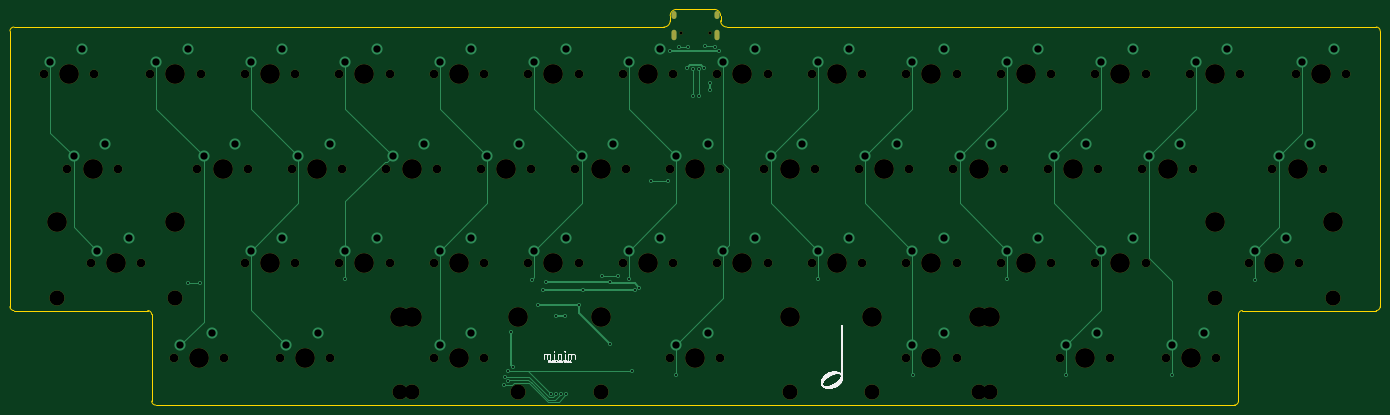
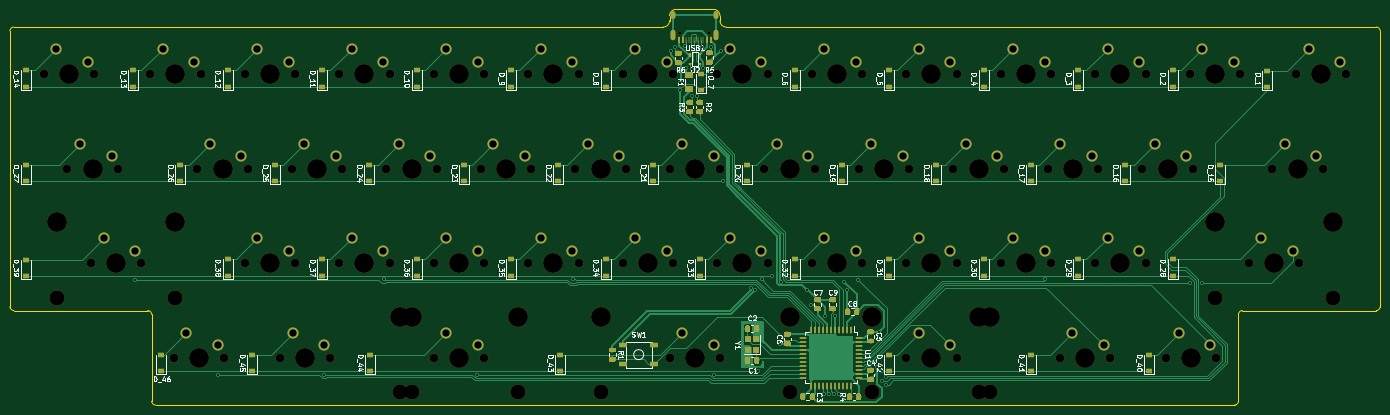
Circuit board: 9 layer files. Board 276.2 x 79.8 mm.
- bottom_copper: minim-B_Cu.gbr (113888 bytes)
- bottom_mask: minim-B_Mask.gbr (69552 bytes)
- bottom_silk: minim-B_SilkS.gbr (135991 bytes)
- outline: minim-Edge_Cuts.gbr (1804 bytes)
- top_copper: minim-F_Cu.gbr (12272 bytes)
- top_mask: minim-F_Mask.gbr (5224 bytes)
- top_silk: minim-F_SilkS.gbr (27889 bytes)
- drill: minim-NPTH.drl (2735 bytes)
- drill: minim-PTH.drl (2630 bytes)

=== bottom_copper: minim-B_Cu.gbr (113888 bytes, source omitted) ===
=== bottom_mask: minim-B_Mask.gbr (69552 bytes, source omitted) ===
=== bottom_silk: minim-B_SilkS.gbr (135991 bytes, source omitted) ===
=== outline: minim-Edge_Cuts.gbr ===
G04 #@! TF.GenerationSoftware,KiCad,Pcbnew,(5.1.4)-1*
G04 #@! TF.CreationDate,2020-11-15T13:42:54-06:00*
G04 #@! TF.ProjectId,minim,6d696e69-6d2e-46b6-9963-61645f706362,rev?*
G04 #@! TF.SameCoordinates,Original*
G04 #@! TF.FileFunction,Profile,NP*
%FSLAX46Y46*%
G04 Gerber Fmt 4.6, Leading zero omitted, Abs format (unit mm)*
G04 Created by KiCad (PCBNEW (5.1.4)-1) date 2020-11-15 13:42:54*
%MOMM*%
%LPD*%
G04 APERTURE LIST*
%ADD10C,0.100000*%
G04 APERTURE END LIST*
D10*
X144526000Y0D02*
X275431250Y0D01*
X793750Y0D02*
X131826000Y0D01*
X134366000Y3556000D02*
X141986000Y3556000D01*
X143256000Y1270000D02*
X143256000Y2286000D01*
X143256000Y2286000D02*
G75*
G03X141986000Y3556000I-1270000J0D01*
G01*
X143256000Y1270000D02*
G75*
G03X144526000Y0I1270000J0D01*
G01*
X133096000Y2286000D02*
X133096000Y1270000D01*
X133096000Y2286000D02*
G75*
G02X134366000Y3556000I1270000J0D01*
G01*
X133096000Y1270000D02*
G75*
G02X131826000Y0I-1270000J0D01*
G01*
X276225000Y-56356250D02*
X276225000Y-793750D01*
X248443750Y-57150000D02*
X275431250Y-57150000D01*
X247650000Y-75406250D02*
X247650000Y-57943750D01*
X29368750Y-76200000D02*
X246856250Y-76200000D01*
X28575000Y-57943750D02*
X28575000Y-75406250D01*
X793750Y-57150000D02*
X27781250Y-57150000D01*
X0Y-793750D02*
X0Y-56356250D01*
X275431250Y0D02*
G75*
G02X276225000Y-793750I0J-793750D01*
G01*
X276225000Y-56356250D02*
G75*
G02X275431250Y-57150000I-793750J0D01*
G01*
X247650000Y-57943750D02*
G75*
G02X248443750Y-57150000I793750J0D01*
G01*
X247650000Y-75406250D02*
G75*
G02X246856250Y-76200000I-793750J0D01*
G01*
X29368750Y-76200000D02*
G75*
G02X28575000Y-75406250I0J793750D01*
G01*
X27781250Y-57150000D02*
G75*
G02X28575000Y-57943750I0J-793750D01*
G01*
X793750Y-57150000D02*
G75*
G02X0Y-56356250I0J793750D01*
G01*
X0Y-793750D02*
G75*
G02X793750Y0I793750J0D01*
G01*
M02*

=== top_copper: minim-F_Cu.gbr (12272 bytes, source omitted) ===
=== top_mask: minim-F_Mask.gbr ===
G04 #@! TF.GenerationSoftware,KiCad,Pcbnew,(5.1.4)-1*
G04 #@! TF.CreationDate,2020-11-15T13:42:54-06:00*
G04 #@! TF.ProjectId,minim,6d696e69-6d2e-46b6-9963-61645f706362,rev?*
G04 #@! TF.SameCoordinates,Original*
G04 #@! TF.FileFunction,Soldermask,Top*
G04 #@! TF.FilePolarity,Negative*
%FSLAX46Y46*%
G04 Gerber Fmt 4.6, Leading zero omitted, Abs format (unit mm)*
G04 Created by KiCad (PCBNEW (5.1.4)-1) date 2020-11-15 13:42:54*
%MOMM*%
%LPD*%
G04 APERTURE LIST*
%ADD10C,0.650000*%
%ADD11O,1.000000X2.100000*%
%ADD12O,1.000000X1.600000*%
%ADD13C,1.750000*%
%ADD14C,3.987800*%
%ADD15C,3.048000*%
G04 APERTURE END LIST*
D10*
X141066000Y-1170000D03*
X135286000Y-1170000D03*
D11*
X133856000Y-1700000D03*
X142496000Y-1700000D03*
D12*
X133856000Y2480000D03*
X142496000Y2480000D03*
D13*
X38417500Y-9525000D03*
X28257500Y-9525000D03*
D14*
X33337500Y-9525000D03*
D13*
X269398750Y-9525000D03*
X259238750Y-9525000D03*
D14*
X264318750Y-9525000D03*
D13*
X21748750Y-28575000D03*
X11588750Y-28575000D03*
D14*
X16668750Y-28575000D03*
D13*
X47942500Y-28575000D03*
X37782500Y-28575000D03*
D14*
X42862500Y-28575000D03*
D13*
X264636250Y-28575000D03*
X254476250Y-28575000D03*
D14*
X259556250Y-28575000D03*
X33337500Y-39370000D03*
X9525000Y-39370000D03*
D15*
X33337500Y-54610000D03*
X9525000Y-54610000D03*
D13*
X26511250Y-47625000D03*
X16351250Y-47625000D03*
D14*
X21431250Y-47625000D03*
D13*
X57467500Y-47625000D03*
X47307500Y-47625000D03*
D14*
X52387500Y-47625000D03*
X266700000Y-39370000D03*
X242887500Y-39370000D03*
D15*
X266700000Y-54610000D03*
X242887500Y-54610000D03*
D13*
X259873750Y-47625000D03*
X249713750Y-47625000D03*
D14*
X254793750Y-47625000D03*
D13*
X43180000Y-66675000D03*
X33020000Y-66675000D03*
D14*
X38100000Y-66675000D03*
D13*
X64611250Y-66675000D03*
X54451250Y-66675000D03*
D14*
X59531250Y-66675000D03*
X102393750Y-58420000D03*
X78581250Y-58420000D03*
D15*
X102393750Y-73660000D03*
X78581250Y-73660000D03*
D13*
X95567500Y-66675000D03*
X85407500Y-66675000D03*
D14*
X90487500Y-66675000D03*
X157162500Y-58420000D03*
X119062500Y-58420000D03*
D15*
X157162500Y-73660000D03*
X119062500Y-73660000D03*
D14*
X195262500Y-58420000D03*
X80962500Y-58420000D03*
D15*
X195262500Y-73660000D03*
X80962500Y-73660000D03*
D13*
X143192500Y-66675000D03*
X133032500Y-66675000D03*
D14*
X138112500Y-66675000D03*
X197643750Y-58420000D03*
X173831250Y-58420000D03*
D15*
X197643750Y-73660000D03*
X173831250Y-73660000D03*
D13*
X190817500Y-66675000D03*
X180657500Y-66675000D03*
D14*
X185737500Y-66675000D03*
D13*
X221773750Y-66675000D03*
X211613750Y-66675000D03*
D14*
X216693750Y-66675000D03*
D13*
X243205000Y-66675000D03*
X233045000Y-66675000D03*
D14*
X238125000Y-66675000D03*
D13*
X16986250Y-9525000D03*
X6826250Y-9525000D03*
D14*
X11906250Y-9525000D03*
D13*
X95567500Y-47625000D03*
X85407500Y-47625000D03*
D14*
X90487500Y-47625000D03*
D13*
X95567500Y-9525000D03*
X85407500Y-9525000D03*
D14*
X90487500Y-9525000D03*
D13*
X228917500Y-47625000D03*
X218757500Y-47625000D03*
D14*
X223837500Y-47625000D03*
D13*
X209867500Y-47625000D03*
X199707500Y-47625000D03*
D14*
X204787500Y-47625000D03*
D13*
X190817500Y-47625000D03*
X180657500Y-47625000D03*
D14*
X185737500Y-47625000D03*
D13*
X171767500Y-47625000D03*
X161607500Y-47625000D03*
D14*
X166687500Y-47625000D03*
D13*
X152717500Y-47625000D03*
X142557500Y-47625000D03*
D14*
X147637500Y-47625000D03*
D13*
X133667500Y-47625000D03*
X123507500Y-47625000D03*
D14*
X128587500Y-47625000D03*
D13*
X114617500Y-47625000D03*
X104457500Y-47625000D03*
D14*
X109537500Y-47625000D03*
D13*
X76517500Y-47625000D03*
X66357500Y-47625000D03*
D14*
X71437500Y-47625000D03*
D13*
X238442500Y-28575000D03*
X228282500Y-28575000D03*
D14*
X233362500Y-28575000D03*
D13*
X219392500Y-28575000D03*
X209232500Y-28575000D03*
D14*
X214312500Y-28575000D03*
D13*
X200342500Y-28575000D03*
X190182500Y-28575000D03*
D14*
X195262500Y-28575000D03*
D13*
X181292500Y-28575000D03*
X171132500Y-28575000D03*
D14*
X176212500Y-28575000D03*
D13*
X162242500Y-28575000D03*
X152082500Y-28575000D03*
D14*
X157162500Y-28575000D03*
D13*
X143192500Y-28575000D03*
X133032500Y-28575000D03*
D14*
X138112500Y-28575000D03*
D13*
X124142500Y-28575000D03*
X113982500Y-28575000D03*
D14*
X119062500Y-28575000D03*
D13*
X105092500Y-28575000D03*
X94932500Y-28575000D03*
D14*
X100012500Y-28575000D03*
D13*
X86042500Y-28575000D03*
X75882500Y-28575000D03*
D14*
X80962500Y-28575000D03*
D13*
X66992500Y-28575000D03*
X56832500Y-28575000D03*
D14*
X61912500Y-28575000D03*
D13*
X247967500Y-9525000D03*
X237807500Y-9525000D03*
D14*
X242887500Y-9525000D03*
D13*
X228917500Y-9525000D03*
X218757500Y-9525000D03*
D14*
X223837500Y-9525000D03*
D13*
X209867500Y-9525000D03*
X199707500Y-9525000D03*
D14*
X204787500Y-9525000D03*
D13*
X190817500Y-9525000D03*
X180657500Y-9525000D03*
D14*
X185737500Y-9525000D03*
D13*
X171767500Y-9525000D03*
X161607500Y-9525000D03*
D14*
X166687500Y-9525000D03*
D13*
X152717500Y-9525000D03*
X142557500Y-9525000D03*
D14*
X147637500Y-9525000D03*
D13*
X133667500Y-9525000D03*
X123507500Y-9525000D03*
D14*
X128587500Y-9525000D03*
D13*
X114617500Y-9525000D03*
X104457500Y-9525000D03*
D14*
X109537500Y-9525000D03*
D13*
X76517500Y-9525000D03*
X66357500Y-9525000D03*
D14*
X71437500Y-9525000D03*
D13*
X57467500Y-9525000D03*
X47307500Y-9525000D03*
D14*
X52387500Y-9525000D03*
M02*

=== top_silk: minim-F_SilkS.gbr (27889 bytes, source omitted) ===
=== drill: minim-NPTH.drl ===
M48
; DRILL file {KiCad (5.1.4)-1} date 11/15/2020 13:42:58
; FORMAT={-:-/ absolute / inch / decimal}
; #@! TF.CreationDate,2020-11-15T13:42:58-06:00
; #@! TF.GenerationSoftware,Kicad,Pcbnew,(5.1.4)-1
; #@! TF.FileFunction,NonPlated,1,2,NPTH
FMAT,2
INCH
T1C0.0256
T2C0.0689
T3C0.1200
T4C0.1570
%
G90
G05
T1
X5.3262Y-0.0461
X5.5538Y-0.0461
T2
X10.0187Y-1.125
X10.4187Y-1.125
X1.8625Y-0.375
X2.2625Y-0.375
X8.2375Y-1.125
X8.6375Y-1.125
X3.7375Y-1.125
X4.1375Y-1.125
X0.2687Y-0.375
X0.6687Y-0.375
X1.4875Y-1.125
X1.8875Y-1.125
X9.3625Y-0.375
X9.7625Y-0.375
X4.4875Y-1.125
X4.8875Y-1.125
X5.2375Y-2.625
X5.6375Y-2.625
X4.1125Y-0.375
X4.5125Y-0.375
X1.3Y-2.625
X1.7Y-2.625
X10.2062Y-0.375
X10.6062Y-0.375
X7.1125Y-1.875
X7.5125Y-1.875
X7.8625Y-0.375
X8.2625Y-0.375
X5.6125Y-1.875
X6.0125Y-1.875
X1.8625Y-1.875
X2.2625Y-1.875
X8.9875Y-1.125
X9.3875Y-1.125
X3.3625Y-0.375
X3.7625Y-0.375
X8.3312Y-2.625
X8.7312Y-2.625
X6.7375Y-1.125
X7.1375Y-1.125
X2.2375Y-1.125
X2.6375Y-1.125
X0.4562Y-1.125
X0.8562Y-1.125
X9.175Y-2.625
X9.575Y-2.625
X2.6125Y-0.375
X3.0125Y-0.375
X7.1125Y-0.375
X7.5125Y-0.375
X3.3625Y-2.625
X3.7625Y-2.625
X4.1125Y-1.875
X4.5125Y-1.875
X9.8312Y-1.875
X10.2312Y-1.875
X7.8625Y-1.875
X8.2625Y-1.875
X3.3625Y-1.875
X3.7625Y-1.875
X4.8625Y-1.875
X5.2625Y-1.875
X1.1125Y-0.375
X1.5125Y-0.375
X0.6437Y-1.875
X1.0437Y-1.875
X8.6125Y-0.375
X9.0125Y-0.375
X7.4875Y-1.125
X7.8875Y-1.125
X5.2375Y-1.125
X5.6375Y-1.125
X6.3625Y-0.375
X6.7625Y-0.375
X2.9875Y-1.125
X3.3875Y-1.125
X4.8625Y-0.375
X5.2625Y-0.375
X5.9875Y-1.125
X6.3875Y-1.125
X7.1125Y-2.625
X7.5125Y-2.625
X5.6125Y-0.375
X6.0125Y-0.375
X2.1437Y-2.625
X2.5437Y-2.625
X8.6125Y-1.875
X9.0125Y-1.875
X6.3625Y-1.875
X6.7625Y-1.875
X2.6125Y-1.875
X3.0125Y-1.875
T3
X6.8438Y-2.9
X7.7812Y-2.9
X3.1875Y-2.9
X4.6875Y-2.9
X6.1875Y-2.9
X7.6875Y-2.9
X3.0938Y-2.9
X4.0312Y-2.9
X9.5625Y-2.15
X10.5Y-2.15
X0.375Y-2.15
X1.3125Y-2.15
T4
X2.4375Y-1.125
X0.6562Y-1.125
X9.375Y-2.625
X2.8125Y-0.375
X7.3125Y-0.375
X3.0938Y-2.3
X3.5625Y-2.625
X4.0312Y-2.3
X4.3125Y-1.875
X9.5625Y-1.55
X10.0312Y-1.875
X10.5Y-1.55
X8.0625Y-1.875
X3.5625Y-1.875
X5.0625Y-1.875
X1.3125Y-0.375
X0.375Y-1.55
X0.8438Y-1.875
X1.3125Y-1.55
X8.8125Y-0.375
X7.6875Y-1.125
X5.4375Y-1.125
X6.5625Y-0.375
X3.1875Y-1.125
X5.0625Y-0.375
X6.1875Y-1.125
X6.8438Y-2.3
X7.3125Y-2.625
X7.7812Y-2.3
X5.8125Y-0.375
X2.3438Y-2.625
X8.8125Y-1.875
X6.5625Y-1.875
X2.8125Y-1.875
X10.2188Y-1.125
X2.0625Y-0.375
X8.4375Y-1.125
X3.9375Y-1.125
X0.4688Y-0.375
X1.6875Y-1.125
X9.5625Y-0.375
X4.6875Y-1.125
X3.1875Y-2.3
X4.6875Y-2.3
X5.4375Y-2.625
X6.1875Y-2.3
X7.6875Y-2.3
X4.3125Y-0.375
X1.5Y-2.625
X10.4062Y-0.375
X7.3125Y-1.875
X8.0625Y-0.375
X5.8125Y-1.875
X2.0625Y-1.875
X9.1875Y-1.125
X3.5625Y-0.375
X8.5312Y-2.625
X6.9375Y-1.125
T0
M30

=== drill: minim-PTH.drl ===
M48
; DRILL file {KiCad (5.1.4)-1} date 11/15/2020 13:42:58
; FORMAT={-:-/ absolute / inch / decimal}
; #@! TF.CreationDate,2020-11-15T13:42:58-06:00
; #@! TF.GenerationSoftware,Kicad,Pcbnew,(5.1.4)-1
; #@! TF.FileFunction,Plated,1,2,PTH
FMAT,2
INCH
T1C0.0157
T2C0.0236
T3C0.0579
%
G90
G05
T1
X1.4159Y-2.031
X1.5089Y-2.031
X2.66Y-2.0033
X3.9223Y-2.8372
X3.925Y-2.78
X3.9528Y-2.8086
X3.955Y-2.73
X3.98Y-2.42
X3.99Y-2.695
X4.1452Y-2.0044
X4.19Y-2.205
X4.23Y-2.09
X4.255Y-2.02
X4.295Y-2.91
X4.33Y-2.29
X4.3352Y-2.9102
X4.3755Y-2.9105
X4.405Y-2.29
X4.4154Y-2.9102
X4.515Y-2.205
X4.5496Y-2.0896
X4.695Y-1.975
X4.7591Y-2.0201
X4.765Y-2.515
X4.825Y-1.975
X4.91Y-2.0033
X4.9377Y-2.73
X4.9583Y-2.0883
X4.993Y-2.0696
X5.0889Y-1.2239
X5.2188Y-1.225
X5.235Y-0.19
X5.285Y-2.7586
X5.31Y-0.16
X5.3727Y-0.3231
X5.3819Y-0.1547
X5.42Y-0.545
X5.4201Y-0.3296
X5.465Y-0.33
X5.465Y-0.545
X5.5073Y-0.3231
X5.516Y-0.1535
X5.555Y-0.445
X5.555Y-0.5033
X5.5962Y-0.1573
X5.6288Y-0.1913
X6.41Y-2.0033
X7.165Y-2.7583
X7.91Y-2.0033
X8.38Y-2.7583
X9.225Y-2.7583
X9.88Y-2.005
T3
X3.4125Y-0.275
X3.6625Y-0.175
X8.3812Y-2.525
X8.6312Y-2.425
X6.7875Y-1.025
X7.0375Y-0.925
X2.2875Y-1.025
X2.5375Y-0.925
X0.5062Y-1.025
X0.7562Y-0.925
X9.225Y-2.525
X9.475Y-2.425
X2.6625Y-0.275
X2.9125Y-0.175
X7.1625Y-0.275
X7.4125Y-0.175
X3.4125Y-2.525
X3.6625Y-2.425
X4.1625Y-1.775
X4.4125Y-1.675
X9.8812Y-1.775
X10.1312Y-1.675
X7.9125Y-1.775
X8.1625Y-1.675
X3.4125Y-1.775
X3.6625Y-1.675
X4.9125Y-1.775
X5.1625Y-1.675
X1.1625Y-0.275
X1.4125Y-0.175
X0.6937Y-1.775
X0.9437Y-1.675
X8.6625Y-0.275
X8.9125Y-0.175
X7.5375Y-1.025
X7.7875Y-0.925
X5.2875Y-1.025
X5.5375Y-0.925
X6.4125Y-0.275
X6.6625Y-0.175
X3.0375Y-1.025
X3.2875Y-0.925
X4.9125Y-0.275
X5.1625Y-0.175
X6.0375Y-1.025
X6.2875Y-0.925
X7.1625Y-2.525
X7.4125Y-2.425
X5.6625Y-0.275
X5.9125Y-0.175
X2.1938Y-2.525
X2.4438Y-2.425
X8.6625Y-1.775
X8.9125Y-1.675
X6.4125Y-1.775
X6.6625Y-1.675
X2.6625Y-1.775
X2.9125Y-1.675
X10.0687Y-1.025
X10.3187Y-0.925
X1.9125Y-0.275
X2.1625Y-0.175
X8.2875Y-1.025
X8.5375Y-0.925
X3.7875Y-1.025
X4.0375Y-0.925
X0.3187Y-0.275
X0.5687Y-0.175
X1.5375Y-1.025
X1.7875Y-0.925
X9.4125Y-0.275
X9.6625Y-0.175
X4.5375Y-1.025
X4.7875Y-0.925
X5.2875Y-2.525
X5.5375Y-2.425
X4.1625Y-0.275
X4.4125Y-0.175
X1.35Y-2.525
X1.6Y-2.425
X10.2562Y-0.275
X10.5062Y-0.175
X7.1625Y-1.775
X7.4125Y-1.675
X7.9125Y-0.275
X8.1625Y-0.175
X5.6625Y-1.775
X5.9125Y-1.675
X1.9125Y-1.775
X2.1625Y-1.675
X9.0375Y-1.025
X9.2875Y-0.925
T2
G00X5.2699Y0.1094
M15
G01X5.2699Y0.0858
M16
G05
G00X5.2699Y-0.0453
M15
G01X5.2699Y-0.0886
M16
G05
G00X5.6101Y0.1094
M15
G01X5.6101Y0.0858
M16
G05
G00X5.6101Y-0.0453
M15
G01X5.6101Y-0.0886
M16
G05
T0
M30

